The GitHub repository jsjnrxx2001/LabVirtualPlant contains a labelled image folder "LabVirtualPlant" with 7 categories: batol gourd healthy, cashew healthy, corn healthy, lemon healthy, papaya healthy, tomato healthy, zucchini healthy. Examples follow, each with its label.

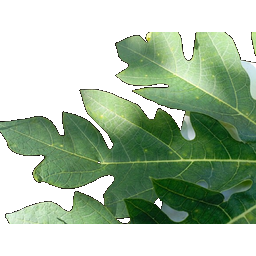
Label: papaya healthy

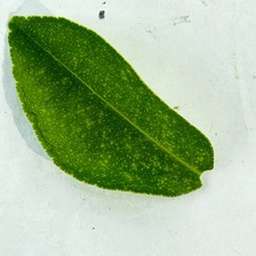
Label: lemon healthy

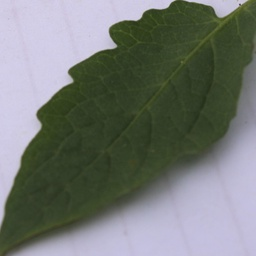
Label: tomato healthy

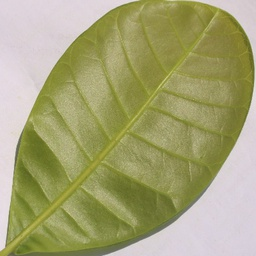
Label: cashew healthy

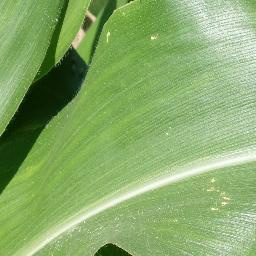
Label: corn healthy

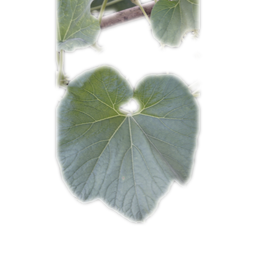
Label: batol gourd healthy
